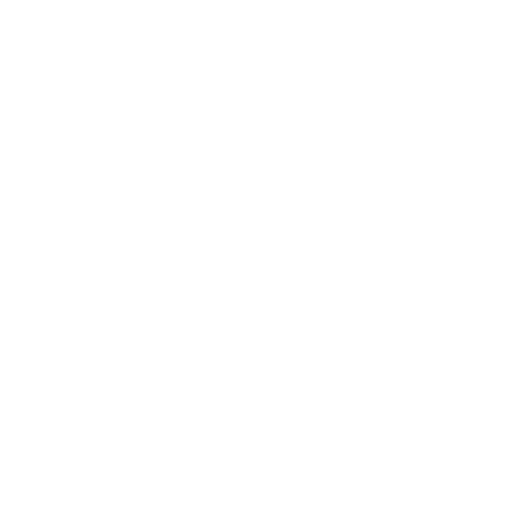
t = 0.00 s
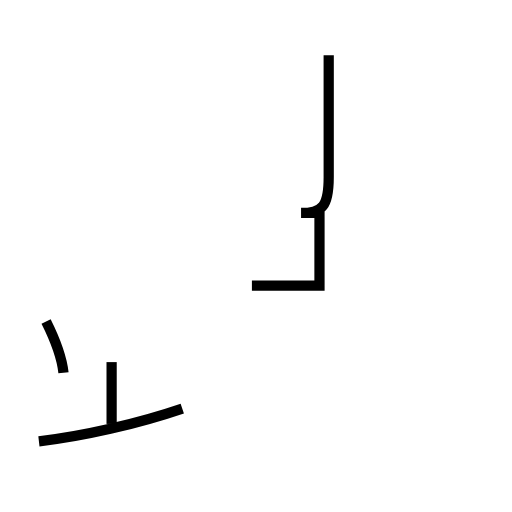
t = 1.75 s
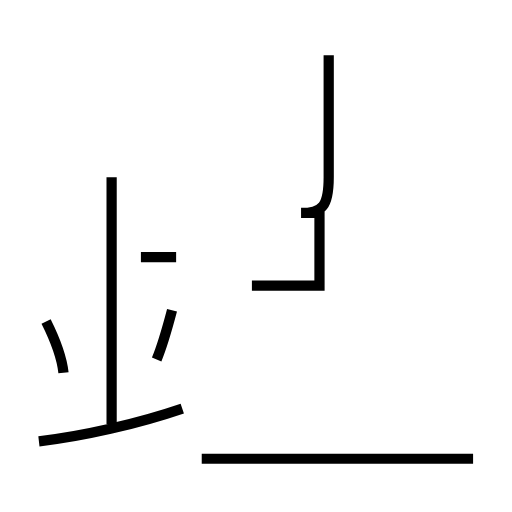
t = 3.34 s
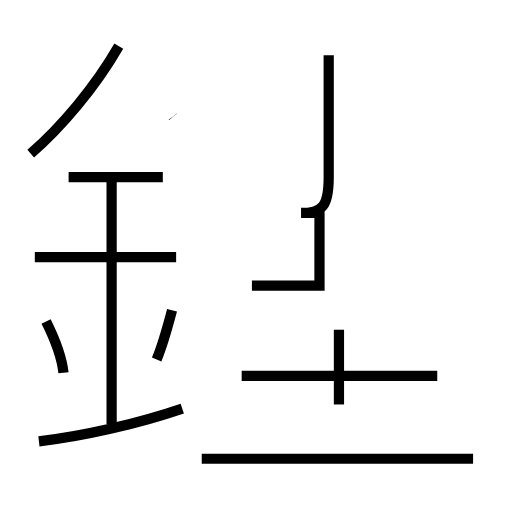
t = 5.13 s
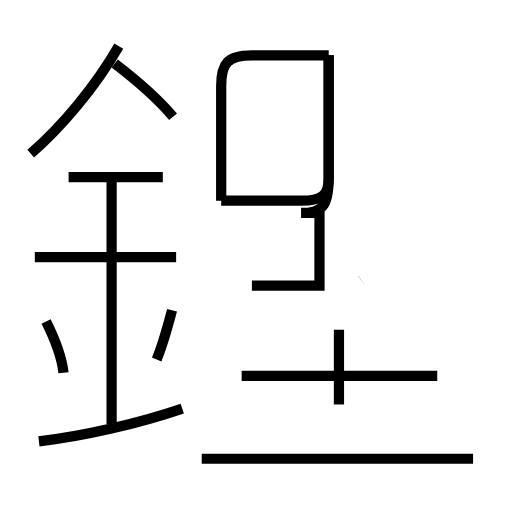
t = 6.79 s
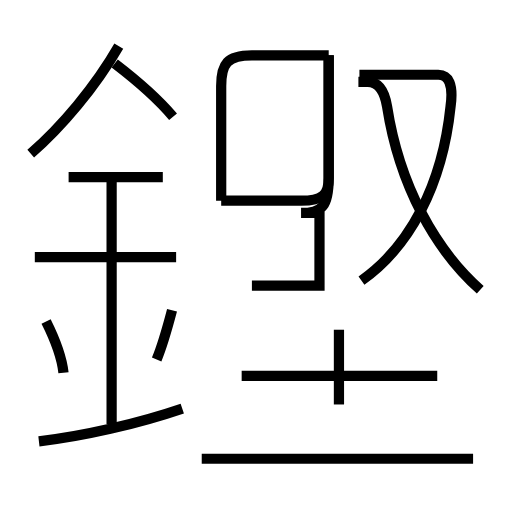
t = 8.47 s

The animated SVG that drew these frames (rendered in a browser with its animation timeline set to each time). Animation: 16 SMIL elements (animate=16); one cycle of 8.47 s.

<?xml version='1.0' encoding='utf-8'?>
<svg viewBox="0.0 -6.0 50.0 50.0" version="1.1" xmlns="http://www.w3.org/2000/svg"><rect x="-1000" y="-1000" width="2000" height="2000" stroke="white" fill="white" /><g style="fill:none;stroke:#000000;stroke-width:1"><path d="M 24.6 -16.1 L 31.2 -16.1 L 31.2 -23.2 L 29.4 -23.2 C 31.5 -23.2 32.1 -23.9 32.1 -26.7 L 32.1 -38.6 " transform="translate(0.0 38.0)" stroke-dasharray="32.6346220301655" stroke-dashoffset="32.6346220301655"><animate attributeName="stroke-dashoffset" from="32.6346220301655" to="0" dur="0.979038660904965s" begin="0s" fill="freeze" /></path><path d="M 3.8 -0.9 C 8.1 -1.4 13.4 -2.6 17.8 -4.1 " transform="translate(0.0 38.0)" stroke-dasharray="14.385401190027196" stroke-dashoffset="14.385401190027196"><animate attributeName="stroke-dashoffset" from="14.385401190027196" to="0" dur="0.43156203570081586s" begin="0.979038660904965s" fill="freeze" /></path><path d="M 6.2 -7.6 C 6.0 -9.4 5.2 -11.2 4.5 -12.6 " transform="translate(0.0 38.0)" stroke-dasharray="5.308345885410425" stroke-dashoffset="5.308345885410425"><animate attributeName="stroke-dashoffset" from="5.308345885410425" to="0" dur="0.15925037656231275s" begin="1.410600696605781s" fill="freeze" /></path><path d="M 10.9 -2.6 L 10.9 -26.7 " transform="translate(0.0 38.0)" stroke-dasharray="24.099999999999998" stroke-dashoffset="24.099999999999998"><animate attributeName="stroke-dashoffset" from="24.099999999999998" to="0" dur="0.7229999999999999s" begin="1.5698510731680937s" fill="freeze" /></path><path d="M 15.3 -8.9 C 15.8 -10.1 16.3 -11.8 16.8 -13.7 " transform="translate(0.0 38.0)" stroke-dasharray="5.032407315272332" stroke-dashoffset="5.032407315272332"><animate attributeName="stroke-dashoffset" from="5.032407315272332" to="0" dur="0.15097221945816994s" begin="2.2928510731680936s" fill="freeze" /></path><path d="M 46.2 0.8 L 19.7 0.8 " transform="translate(0.0 38.0)" stroke-dasharray="26.500000000000004" stroke-dashoffset="26.500000000000004"><animate attributeName="stroke-dashoffset" from="26.500000000000004" to="0" dur="0.795s" begin="2.4438232926262633s" fill="freeze" /></path><path d="M 17.2 -18.9 L 3.4 -18.9 " transform="translate(0.0 38.0)" stroke-dasharray="13.799999999999999" stroke-dashoffset="13.799999999999999"><animate attributeName="stroke-dashoffset" from="13.799999999999999" to="0" dur="0.414s" begin="3.2388232926262632s" fill="freeze" /></path><path d="M 15.9 -26.7 L 6.7 -26.7 " transform="translate(0.0 38.0)" stroke-dasharray="9.2" stroke-dashoffset="9.2"><animate attributeName="stroke-dashoffset" from="9.2" to="0" dur="0.27599999999999997s" begin="3.6528232926262634s" fill="freeze" /></path><path d="M 3.0 -29.0 C 6.0 -31.6 9.3 -35.5 11.6 -39.5 " transform="translate(0.0 38.0)" stroke-dasharray="13.630189019300996" stroke-dashoffset="13.630189019300996"><animate attributeName="stroke-dashoffset" from="13.630189019300996" to="0" dur="0.4089056705790299s" begin="3.928823292626263s" fill="freeze" /></path><path d="M 33.1 -4.5 L 33.1 -11.8 " transform="translate(0.0 38.0)" stroke-dasharray="7.300000000000001" stroke-dashoffset="7.300000000000001"><animate attributeName="stroke-dashoffset" from="7.300000000000001" to="0" dur="0.219s" begin="4.337728963205293s" fill="freeze" /></path><path d="M 42.7 -7.3 L 23.6 -7.3 " transform="translate(0.0 38.0)" stroke-dasharray="19.1" stroke-dashoffset="19.1"><animate attributeName="stroke-dashoffset" from="19.1" to="0" dur="0.5730000000000001s" begin="4.556728963205293s" fill="freeze" /></path><path d="M 16.9 -32.6 C 15.3 -34.5 12.9 -36.5 11.2 -37.8 " transform="translate(0.0 38.0)" stroke-dasharray="7.7292260297549715" stroke-dashoffset="7.7292260297549715"><animate attributeName="stroke-dashoffset" from="7.7292260297549715" to="0" dur="0.23187678089264913s" begin="5.129728963205293s" fill="freeze" /></path><path d="M 21.6 -24.4 L 29.4 -24.4 C 31.5 -24.4 32.1 -25.0 32.1 -26.6 L 32.1 -38.6 " transform="translate(0.0 38.0)" stroke-dasharray="23.888195409164183" stroke-dashoffset="23.888195409164183"><animate attributeName="stroke-dashoffset" from="23.888195409164183" to="0" dur="0.7166458622749254s" begin="5.361605744097942s" fill="freeze" /></path><path d="M 21.6 -24.4 L 21.6 -35.6 C 21.6 -37.8 22.2 -38.6 24.6 -38.6 L 32.1 -38.6 " transform="translate(0.0 38.0)" stroke-dasharray="23.719196959556143" stroke-dashoffset="23.719196959556143"><animate attributeName="stroke-dashoffset" from="23.719196959556143" to="0" dur="0.7115759087866843s" begin="6.078251606372868s" fill="freeze" /></path><path d="M 35.3 -16.6 C 40.0 -19.9 43.2 -25.9 44.0 -33.6 C 44.3 -35.8 43.8 -36.7 42.8 -36.7 L 35.1 -36.7 " transform="translate(0.0 38.0)" stroke-dasharray="31.185214688830044" stroke-dashoffset="31.185214688830044"><animate attributeName="stroke-dashoffset" from="31.185214688830044" to="0" dur="0.9355564406649013s" begin="6.789827515159552s" fill="freeze" /></path><path d="M 46.9 -15.7 C 42.5 -19.6 39.0 -25.9 37.8 -33.6 C 37.5 -35.4 36.8 -36.0 35.9 -36.0 L 35.0 -36.0" transform="translate(0.0 38.0)" stroke-dasharray="24.73821985723606" stroke-dashoffset="24.73821985723606"><animate attributeName="stroke-dashoffset" from="24.73821985723606" to="0" dur="0.7421465957170817s" begin="7.725383955824453s" fill="freeze" /></path></g></svg>
